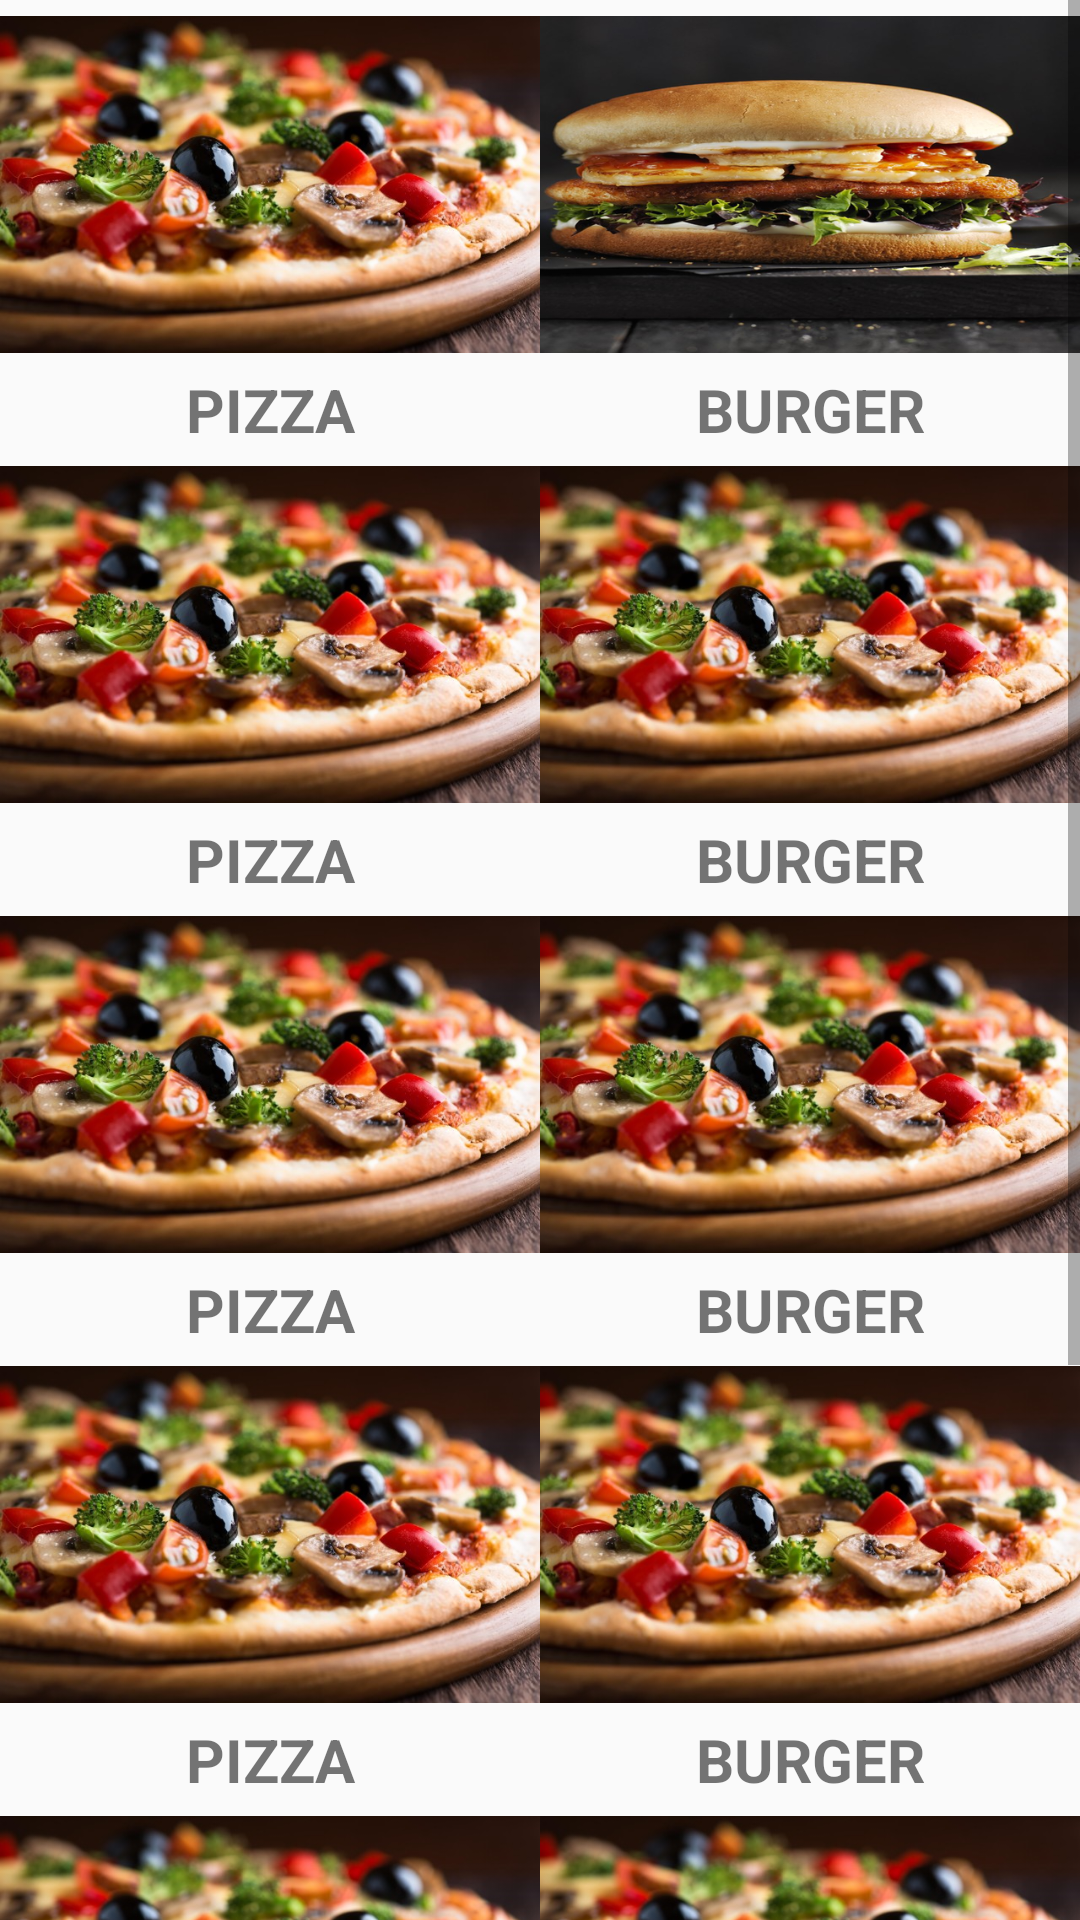

Reconstruct the res/layout file that produces this screen, plus the resources it refers to.
<!-- AndroidManifest.xml: application theme AppTheme -->
<!-- res/layout/activity_main.xml -->
<?xml version="1.0" encoding="utf-8"?>
<ScrollView xmlns:android="http://schemas.android.com/apk/res/android"
    xmlns:app="http://schemas.android.com/apk/res-auto"
    xmlns:tools="http://schemas.android.com/tools"
    android:layout_width="match_parent"
    android:layout_height="match_parent"
    android:orientation="vertical"
    tools:context=".MainActivity">

    <LinearLayout
        android:layout_width="match_parent"
        android:layout_height="wrap_content"
        android:orientation="vertical">

        <LinearLayout
            android:layout_width="match_parent"
            android:layout_height="150dp"
            android:orientation="horizontal"
            android:weightSum="2">

            <LinearLayout
                android:layout_width="match_parent"
                android:layout_height="match_parent"
                android:layout_weight="1"
                android:orientation="vertical">

                <ImageView
                    android:layout_width="match_parent"
                    android:layout_height="match_parent"
                    android:layout_weight="1"
                    android:src="@drawable/pz" />

                <TextView
                    android:layout_width="match_parent"
                    android:layout_height="wrap_content"
                    android:text="PIZZA"
                    android:gravity="center"
                    android:textSize="20sp"
                    android:textStyle="bold" />


            </LinearLayout>

            <LinearLayout
                android:layout_width="match_parent"
                android:layout_height="match_parent"
                android:layout_weight="1"
                android:orientation="vertical">

                <ImageView
                    android:layout_width="match_parent"
                    android:layout_height="209dp"
                    android:layout_weight="1"
                    android:src="@drawable/ss" />

                <TextView
                    android:layout_width="match_parent"
                    android:layout_height="wrap_content"
                    android:text="BURGER"
                    android:gravity="center"
                    android:textSize="20sp"
                    android:textStyle="bold" />


            </LinearLayout>

        </LinearLayout>

        <LinearLayout
            android:layout_width="match_parent"
            android:layout_height="150dp"
            android:orientation="horizontal"
            android:weightSum="2">

            <LinearLayout
                android:layout_width="match_parent"
                android:layout_height="match_parent"
                android:layout_weight="1"
                android:orientation="vertical">

                <ImageView
                    android:layout_width="match_parent"
                    android:layout_height="match_parent"
                    android:layout_weight="1"
                    android:src="@drawable/pz" />

                <TextView
                    android:layout_width="match_parent"
                    android:layout_height="wrap_content"
                    android:text="PIZZA"
                    android:gravity="center"
                    android:textSize="20sp"
                    android:textStyle="bold" />


            </LinearLayout>

            <LinearLayout
                android:layout_width="match_parent"
                android:layout_height="match_parent"
                android:layout_weight="1"
                android:orientation="vertical">

                <ImageView
                    android:layout_width="match_parent"
                    android:layout_height="match_parent"
                    android:layout_weight="1"
                    android:src="@drawable/pz" />

                <TextView
                    android:layout_width="match_parent"
                    android:layout_height="wrap_content"
                    android:text="BURGER"
                    android:gravity="center"
                    android:textSize="20sp"
                    android:textStyle="bold" />


            </LinearLayout>

        </LinearLayout>

        <LinearLayout
            android:layout_width="match_parent"
            android:layout_height="150dp"
            android:orientation="horizontal"
            android:weightSum="2">

            <LinearLayout
                android:layout_width="match_parent"
                android:layout_height="match_parent"
                android:layout_weight="1"
                android:orientation="vertical">

                <ImageView
                    android:layout_width="match_parent"
                    android:layout_height="match_parent"
                    android:layout_weight="1"
                    android:src="@drawable/pz" />

                <TextView
                    android:layout_width="match_parent"
                    android:layout_height="wrap_content"
                    android:text="PIZZA"
                    android:gravity="center"
                    android:textSize="20sp"
                    android:textStyle="bold" />


            </LinearLayout>

            <LinearLayout
                android:layout_width="match_parent"
                android:layout_height="match_parent"
                android:layout_weight="1"
                android:orientation="vertical">

                <ImageView
                    android:layout_width="match_parent"
                    android:layout_height="match_parent"
                    android:layout_weight="1"
                    android:src="@drawable/pz" />

                <TextView
                    android:layout_width="match_parent"
                    android:layout_height="wrap_content"
                    android:text="BURGER"
                    android:gravity="center"
                    android:textSize="20sp"
                    android:textStyle="bold" />


            </LinearLayout>

        </LinearLayout>

        <LinearLayout
            android:layout_width="match_parent"
            android:layout_height="150dp"
            android:orientation="horizontal"
            android:weightSum="2">

            <LinearLayout
                android:layout_width="match_parent"
                android:layout_height="match_parent"
                android:layout_weight="1"
                android:orientation="vertical">

                <ImageView
                    android:layout_width="match_parent"
                    android:layout_height="match_parent"
                    android:layout_weight="1"
                    android:src="@drawable/pz" />

                <TextView
                    android:layout_width="match_parent"
                    android:layout_height="wrap_content"
                    android:text="PIZZA"
                    android:gravity="center"
                    android:textSize="20sp"
                    android:textStyle="bold" />


            </LinearLayout>

            <LinearLayout
                android:layout_width="match_parent"
                android:layout_height="match_parent"
                android:layout_weight="1"
                android:orientation="vertical">

                <ImageView
                    android:layout_width="match_parent"
                    android:layout_height="match_parent"
                    android:layout_weight="1"
                    android:src="@drawable/pz" />

                <TextView
                    android:layout_width="match_parent"
                    android:layout_height="wrap_content"
                    android:text="BURGER"
                    android:gravity="center"
                    android:textSize="20sp"
                    android:textStyle="bold" />


            </LinearLayout>

        </LinearLayout>

        <LinearLayout
            android:layout_width="match_parent"
            android:layout_height="150dp"
            android:orientation="horizontal"
            android:weightSum="2">

            <LinearLayout
                android:layout_width="match_parent"
                android:layout_height="match_parent"
                android:layout_weight="1"
                android:orientation="vertical">

                <ImageView
                    android:layout_width="match_parent"
                    android:layout_height="match_parent"
                    android:layout_weight="1"
                    android:src="@drawable/pz" />

                <TextView
                    android:layout_width="match_parent"
                    android:layout_height="wrap_content"
                    android:text="PIZZA"
                    android:gravity="center"
                    android:textSize="20sp"
                    android:textStyle="bold" />


            </LinearLayout>

            <LinearLayout
                android:layout_width="match_parent"
                android:layout_height="match_parent"
                android:layout_weight="1"
                android:orientation="vertical">

                <ImageView
                    android:layout_width="match_parent"
                    android:layout_height="match_parent"
                    android:layout_weight="1"
                    android:src="@drawable/pz" />

                <TextView
                    android:layout_width="match_parent"
                    android:layout_height="wrap_content"
                    android:text="BURGER"
                    android:gravity="center"
                    android:textSize="20sp"
                    android:textStyle="bold" />


            </LinearLayout>

        </LinearLayout>

        <LinearLayout
            android:layout_width="match_parent"
            android:layout_height="150dp"
            android:orientation="horizontal"
            android:weightSum="2">

            <LinearLayout
                android:layout_width="match_parent"
                android:layout_height="match_parent"
                android:layout_weight="1"
                android:orientation="vertical">

                <ImageView
                    android:layout_width="match_parent"
                    android:layout_height="match_parent"
                    android:layout_weight="1"
                    android:src="@drawable/pz" />

                <TextView
                    android:layout_width="match_parent"
                    android:layout_height="wrap_content"
                    android:text="PIZZA"
                    android:gravity="center"
                    android:textSize="20sp"
                    android:textStyle="bold" />


            </LinearLayout>

            <LinearLayout
                android:layout_width="match_parent"
                android:layout_height="match_parent"
                android:layout_weight="1"
                android:orientation="vertical">

                <ImageView
                    android:layout_width="match_parent"
                    android:layout_height="match_parent"
                    android:layout_weight="1"
                    android:src="@drawable/pz" />

                <TextView
                    android:layout_width="match_parent"
                    android:layout_height="wrap_content"
                    android:text="BURGER"
                    android:gravity="center"
                    android:textSize="20sp"
                    android:textStyle="bold" />


            </LinearLayout>

        </LinearLayout>

    </LinearLayout>


</ScrollView>
<!-- resources referenced by this layout -->
<resources>
  <!-- drawable pz: png bitmap (drawable, 441838 bytes) -->
  <!-- drawable ss: png bitmap (drawable, 328236 bytes) -->
  <style name="AppTheme" parent="Theme.AppCompat.Light.DarkActionBar">
          
          <item name="colorPrimary">@color/colorPrimary</item>
          <item name="colorPrimaryDark">@color/colorPrimaryDark</item>
          <item name="colorAccent">@color/colorAccent</item>
      </style>
  <!-- not gathered from this repository: default colours our renderer supplied (Android Studio template values) -->
  <color name="colorPrimary">#FF6200EE</color>
  <color name="colorPrimaryDark">#FF3700B3</color>
  <color name="colorAccent">#FF03DAC5</color>
</resources>
